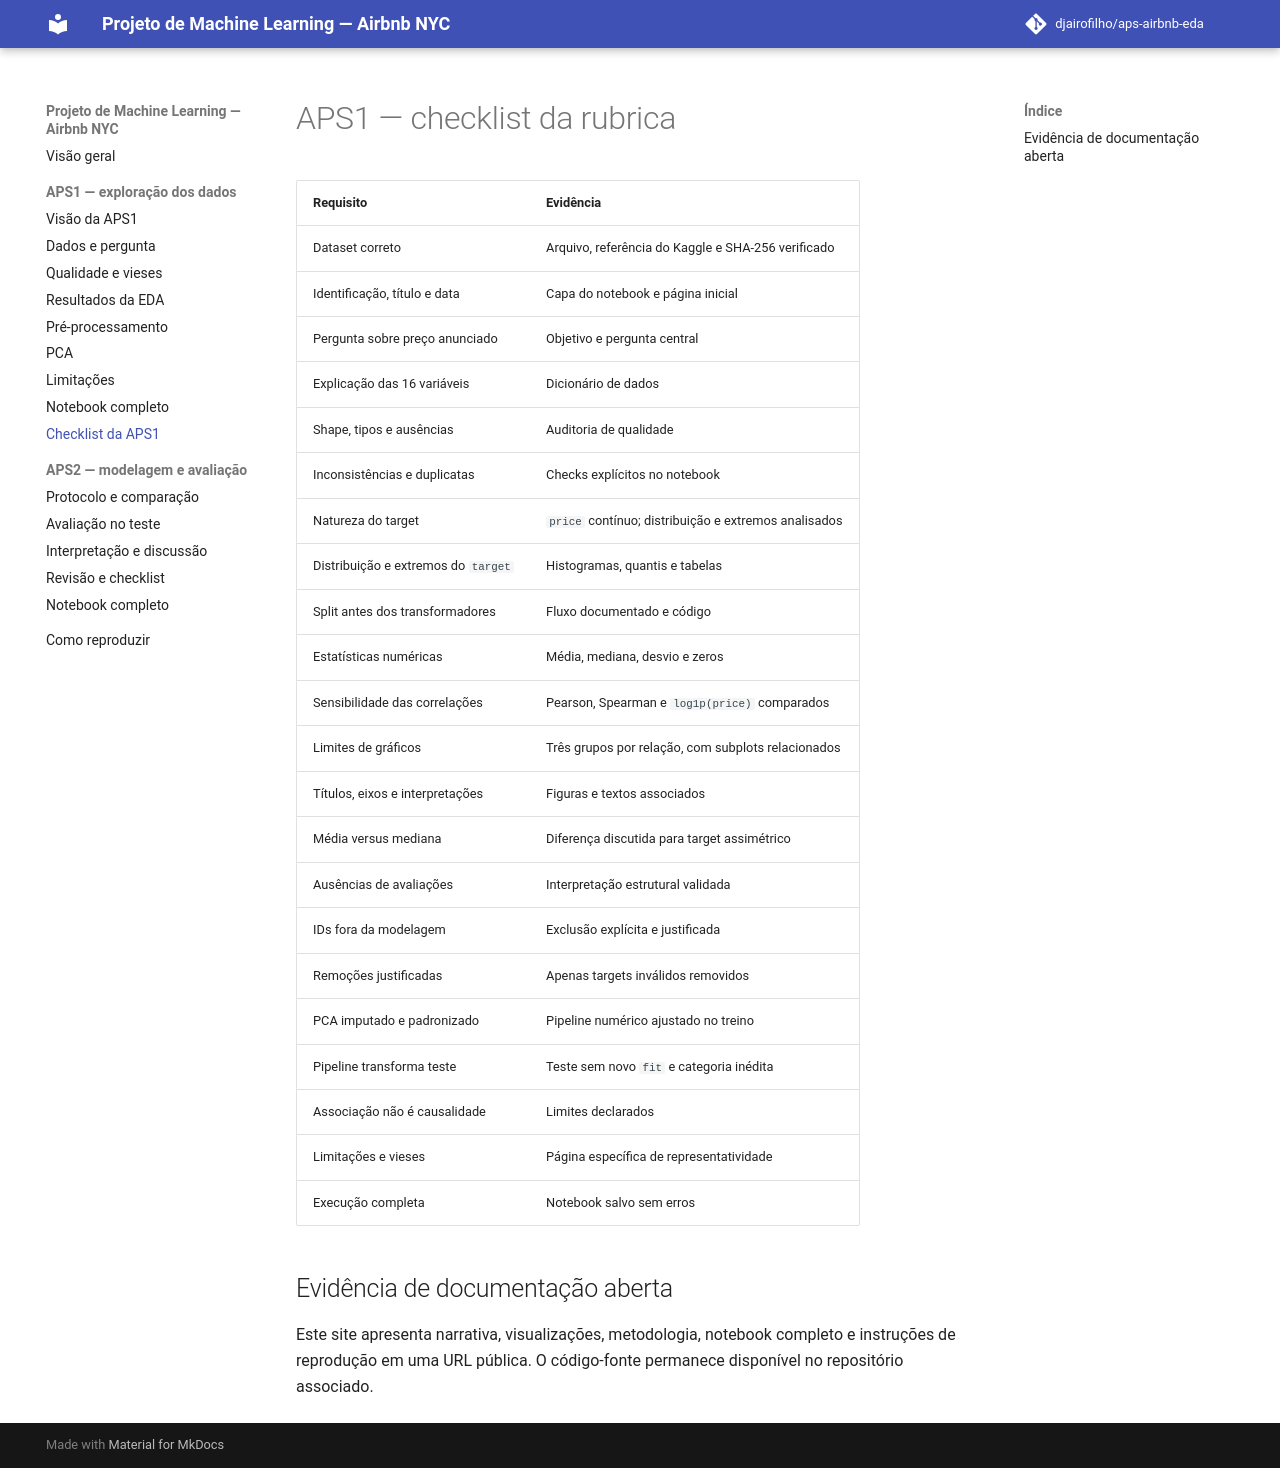

repository: djairofilho/aps1-airbnb-eda · page: checklist/index.html · generator: mkdocs

# APS1 — checklist da rubrica

| Requisito | Evidência |
|---|---|
| Dataset correto | Arquivo, referência do Kaggle e SHA-256 verificado |
| Identificação, título e data | Capa do notebook e página inicial |
| Pergunta sobre preço anunciado | Objetivo e pergunta central |
| Explicação das 16 variáveis | Dicionário de dados |
| Shape, tipos e ausências | Auditoria de qualidade |
| Inconsistências e duplicatas | Checks explícitos no notebook |
| Natureza do target | `price` contínuo; distribuição e extremos analisados |
| Distribuição e extremos do `target` | Histogramas, quantis e tabelas |
| Split antes dos transformadores | Fluxo documentado e código |
| Estatísticas numéricas | Média, mediana, desvio e zeros |
| Sensibilidade das correlações | Pearson, Spearman e `log1p(price)` comparados |
| Limites de gráficos | Três grupos por relação, com subplots relacionados |
| Títulos, eixos e interpretações | Figuras e textos associados |
| Média versus mediana | Diferença discutida para target assimétrico |
| Ausências de avaliações | Interpretação estrutural validada |
| IDs fora da modelagem | Exclusão explícita e justificada |
| Remoções justificadas | Apenas targets inválidos removidos |
| PCA imputado e padronizado | Pipeline numérico ajustado no treino |
| Pipeline transforma teste | Teste sem novo `fit` e categoria inédita |
| Associação não é causalidade | Limites declarados |
| Limitações e vieses | Página específica de representatividade |
| Execução completa | Notebook salvo sem erros |

## Evidência de documentação aberta

Este site apresenta narrativa, visualizações, metodologia, notebook completo e
instruções de reprodução em uma URL pública. O código-fonte permanece disponível
no repositório associado.
